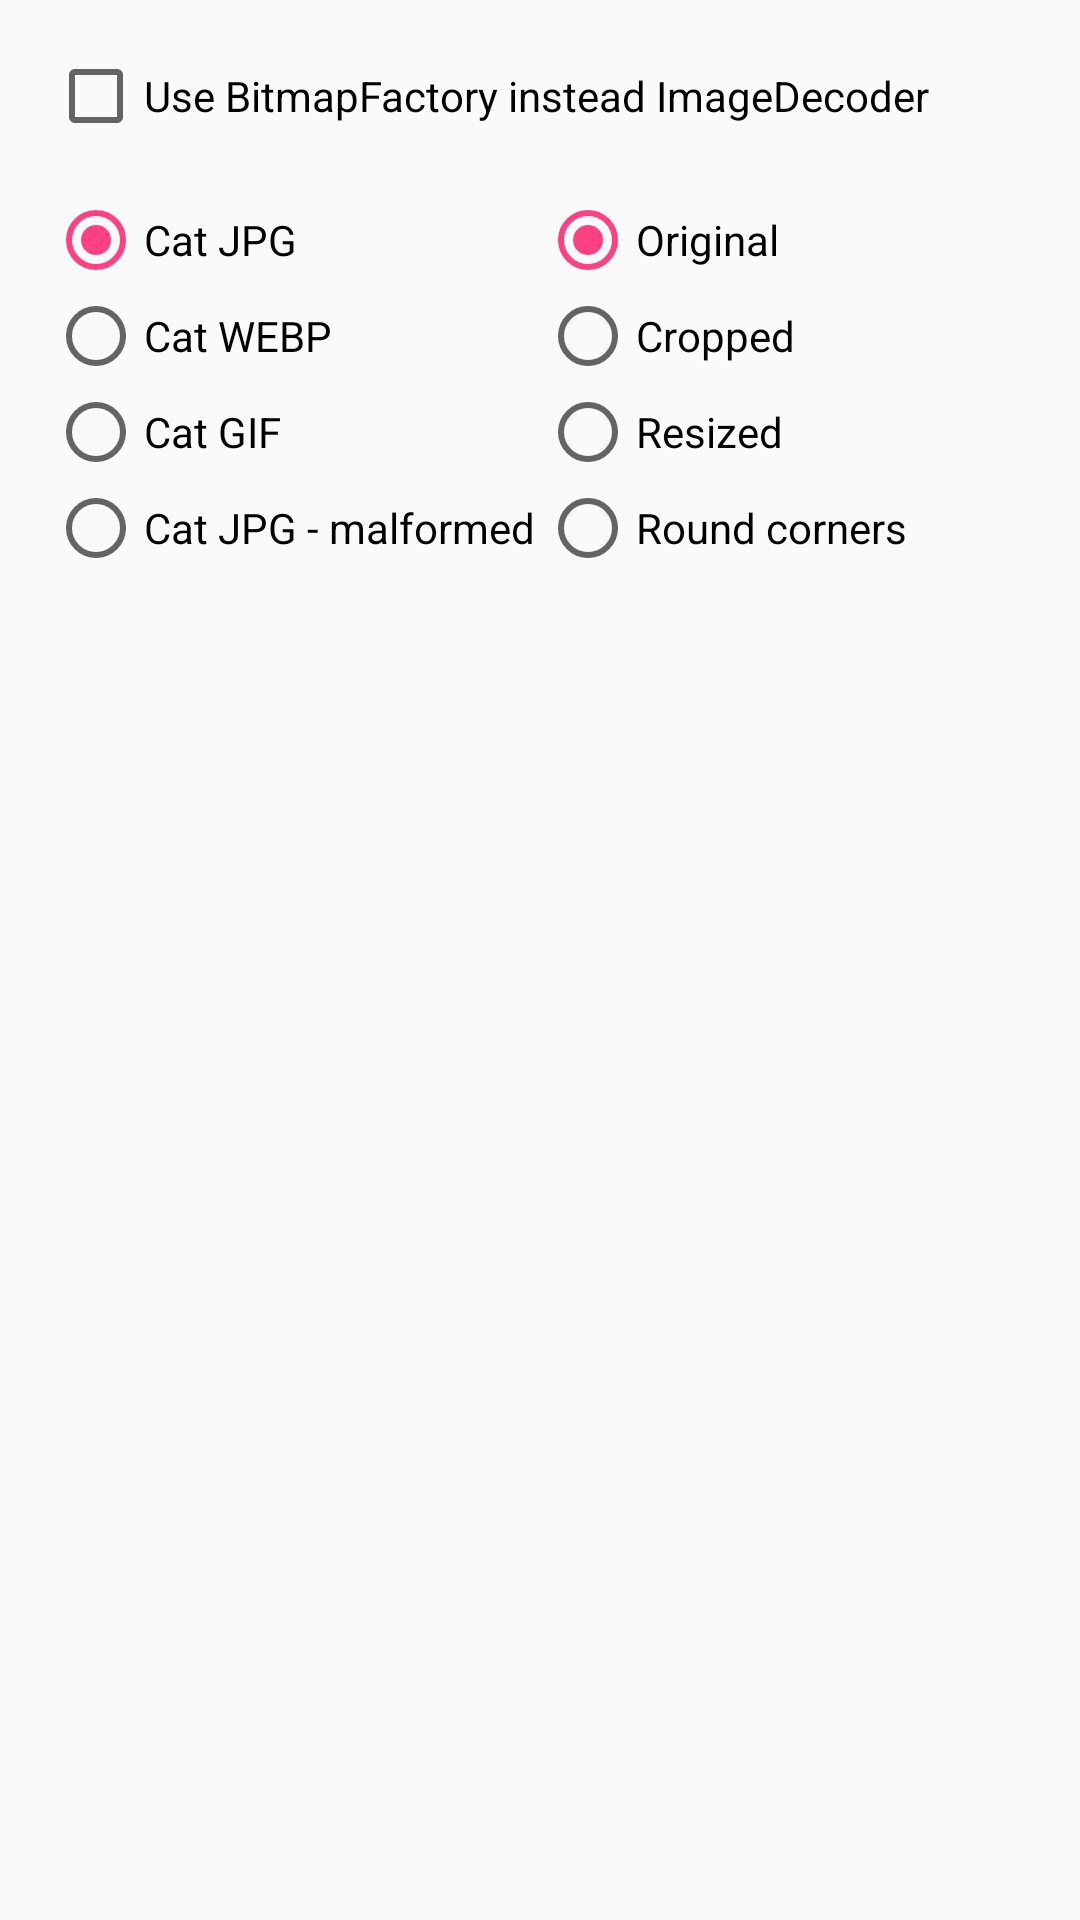

Write the Android layout XML for this screen, with the resource values it uses.
<!-- AndroidManifest.xml: application theme AppTheme.NoActionBar -->
<!-- res/layout/fragment_image_decoder.xml -->
<?xml version="1.0" encoding="utf-8"?>
<LinearLayout
    xmlns:android="http://schemas.android.com/apk/res/android"
    android:layout_width="match_parent"
    android:layout_height="match_parent"
    android:orientation="vertical">

    <CheckBox
        android:id="@+id/useBitmapFactoryCheckbox"
        android:layout_width="match_parent"
        android:layout_height="wrap_content"
        android:layout_marginStart="16dp"
        android:layout_marginEnd="16dp"
        android:layout_marginTop="16dp"
        android:text="@string/image_decoder_use_bitmap_factory_checkbox"/>

    <LinearLayout
        android:layout_width="match_parent"
        android:layout_height="wrap_content"
        android:orientation="horizontal"
        android:padding="16dp">

        <RadioGroup
            android:layout_width="0dp"
            android:layout_height="wrap_content"
            android:layout_weight="1">

            <RadioButton
                android:id="@+id/catJpgButton"
                android:layout_width="wrap_content"
                android:layout_height="wrap_content"
                android:checked="true"
                android:text="@string/image_decoder_cat_jpg_button"/>

            <RadioButton
                android:id="@+id/catWebpButton"
                android:layout_width="wrap_content"
                android:layout_height="wrap_content"
                android:text="@string/image_decoder_cat_webp_button"/>

            <RadioButton
                android:id="@+id/catGifButton"
                android:layout_width="wrap_content"
                android:layout_height="wrap_content"
                android:text="@string/image_decoder_cat_gif_button"/>

            <RadioButton
                android:id="@+id/catMalformedJpgButton"
                android:layout_width="wrap_content"
                android:layout_height="wrap_content"
                android:text="@string/image_decoder_cat_malformed_jpg_button"/>

        </RadioGroup>

        <RadioGroup
            android:layout_width="0dp"
            android:layout_height="wrap_content"
            android:layout_weight="1">

            <RadioButton
                android:id="@+id/originalButton"
                android:layout_width="wrap_content"
                android:layout_height="wrap_content"
                android:checked="true"
                android:text="@string/image_decoder_original_button"/>

            <RadioButton
                android:id="@+id/croppedButton"
                android:layout_width="wrap_content"
                android:layout_height="wrap_content"
                android:text="@string/image_decoder_cropped_button"/>

            <RadioButton
                android:id="@+id/resizedButton"
                android:layout_width="wrap_content"
                android:layout_height="wrap_content"
                android:text="@string/image_decoder_resized_button"/>

            <RadioButton
                android:id="@+id/postProcessedButton"
                android:layout_width="wrap_content"
                android:layout_height="wrap_content"
                android:text="@string/image_decoder_post_processed_button"/>
        </RadioGroup>


    </LinearLayout>

    <FrameLayout
        android:layout_width="match_parent"
        android:layout_height="0dp"
        android:layout_weight="1">

        <ImageView
            android:id="@+id/imageView"
            android:layout_gravity="center"
            android:layout_width="wrap_content"
            android:layout_height="wrap_content"/>

    </FrameLayout>
</LinearLayout>
<!-- resources referenced by this layout -->
<resources>
  <string name="image_decoder_cat_gif_button">Cat GIF</string>
  <string name="image_decoder_cat_jpg_button">Cat JPG</string>
  <string name="image_decoder_cat_malformed_jpg_button">Cat JPG - malformed</string>
  <string name="image_decoder_cat_webp_button">Cat WEBP</string>
  <string name="image_decoder_cropped_button">Cropped</string>
  <string name="image_decoder_original_button">Original</string>
  <string name="image_decoder_post_processed_button">Round corners</string>
  <string name="image_decoder_resized_button">Resized</string>
  <string name="image_decoder_use_bitmap_factory_checkbox">Use BitmapFactory instead ImageDecoder</string>
  <style name="AppTheme.NoActionBar">
          <item name="windowActionBar">false</item>
          <item name="windowNoTitle">true</item>
      </style>
</resources>
